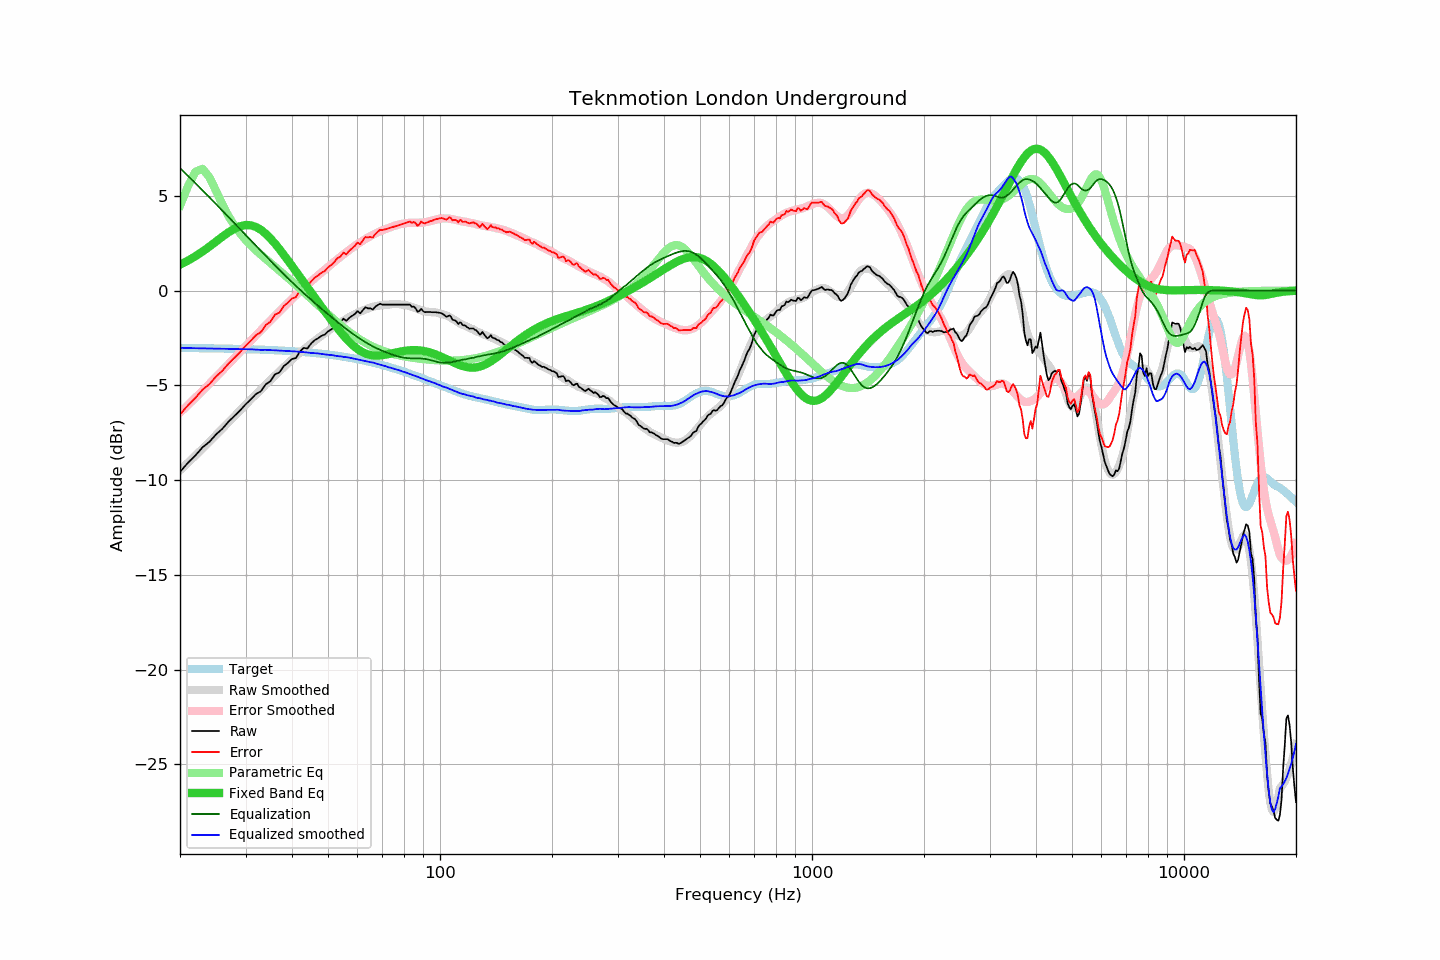

The data file committed next to this chart (first rows):
frequency, raw, error, smoothed, error_smoothed, equalization, parametric_eq, equalized_raw, equalized_smoothed, target
20, -9.57, -6.54, -9.49, -6.44, 6.47, 1.37, -3.10, -3.02, -3.03
21, -9.09, -6.06, -9.09, -6.05, 6.06, 1.58, -3.03, -3.03, -3.03
22, -8.70, -5.66, -8.71, -5.66, 5.67, 1.81, -3.03, -3.04, -3.04
23, -8.27, -5.23, -8.34, -5.29, 5.29, 2.06, -2.98, -3.05, -3.04
24, -7.98, -4.93, -7.98, -4.92, 4.92, 2.32, -3.06, -3.06, -3.05
25, -7.59, -4.54, -7.63, -4.56, 4.56, 2.59, -3.03, -3.06, -3.05
26, -7.29, -4.23, -7.28, -4.22, 4.22, 2.84, -3.07, -3.07, -3.06
27, -6.92, -3.85, -6.96, -3.88, 3.88, 3.07, -3.04, -3.07, -3.07
28, -6.62, -3.55, -6.64, -3.56, 3.56, 3.26, -3.06, -3.08, -3.07
29, -6.33, -3.25, -6.33, -3.24, 3.24, 3.40, -3.09, -3.08, -3.08
30, -6.01, -2.92, -6.03, -2.94, 2.94, 3.46, -3.07, -3.09, -3.09
31, -5.74, -2.64, -5.75, -2.65, 2.65, 3.45, -3.09, -3.10, -3.10
32, -5.46, -2.35, -5.48, -2.37, 2.37, 3.36, -3.09, -3.11, -3.11
33, -5.31, -2.19, -5.23, -2.09, 2.09, 3.21, -3.22, -3.13, -3.12
34, -4.95, -1.82, -4.96, -1.83, 1.83, 3.00, -3.12, -3.13, -3.13
35, -4.78, -1.64, -4.72, -1.58, 1.58, 2.75, -3.20, -3.14, -3.14
36, -4.42, -1.27, -4.49, -1.33, 1.33, 2.48, -3.09, -3.15, -3.15
37, -4.32, -1.16, -4.27, -1.10, 1.10, 2.19, -3.22, -3.17, -3.16
38, -3.99, -0.82, -4.05, -0.87, 0.87, 1.90, -3.12, -3.18, -3.17
39, -3.82, -0.64, -3.84, -0.65, 0.65, 1.60, -3.17, -3.19, -3.18
40, -3.61, -0.41, -3.64, -0.44, 0.44, 1.30, -3.17, -3.20, -3.20
41, -3.56, -0.35, -3.46, -0.24, 0.24, 1.01, -3.32, -3.21, -3.21
42, -3.22, 0.01, -3.28, -0.05, 0.05, 0.73, -3.17, -3.23, -3.23
43, -3.02, 0.22, -3.11, 0.13, -0.13, 0.45, -3.15, -3.25, -3.24
44, -3.06, 0.20, -2.96, 0.31, -0.31, 0.17, -3.37, -3.27, -3.26
45, -2.80, 0.48, -2.81, 0.48, -0.48, -0.09, -3.28, -3.29, -3.28
46, -2.62, 0.68, -2.66, 0.64, -0.64, -0.35, -3.26, -3.30, -3.30
47, -2.52, 0.79, -2.51, 0.80, -0.80, -0.60, -3.32, -3.32, -3.31
48, -2.39, 0.94, -2.39, 0.96, -0.96, -0.85, -3.35, -3.34, -3.33
49, -2.32, 1.03, -2.26, 1.10, -1.10, -1.09, -3.42, -3.36, -3.35
50, -2.15, 1.22, -2.14, 1.25, -1.25, -1.33, -3.40, -3.39, -3.37
51, -2.05, 1.35, -2.01, 1.39, -1.39, -1.55, -3.44, -3.40, -3.40
52, -1.91, 1.51, -1.91, 1.52, -1.52, -1.77, -3.43, -3.43, -3.42
53, -1.73, 1.71, -1.80, 1.66, -1.66, -1.98, -3.39, -3.46, -3.44
54, -1.67, 1.79, -1.69, 1.79, -1.79, -2.18, -3.46, -3.47, -3.46
55, -1.48, 2.01, -1.59, 1.91, -1.91, -2.37, -3.39, -3.50, -3.49
56, -1.60, 1.91, -1.49, 2.03, -2.03, -2.54, -3.63, -3.51, -3.51
57, -1.44, 2.10, -1.40, 2.14, -2.14, -2.70, -3.58, -3.54, -3.54
58, -1.34, 2.23, -1.32, 2.25, -2.25, -2.84, -3.59, -3.57, -3.57
59, -1.24, 2.35, -1.25, 2.36, -2.36, -2.97, -3.60, -3.60, -3.59
60, -1.08, 2.54, -1.18, 2.45, -2.45, -3.08, -3.53, -3.63, -3.62
61, -1.20, 2.45, -1.11, 2.55, -2.55, -3.18, -3.75, -3.66, -3.65
62, -1.04, 2.64, -1.05, 2.64, -2.64, -3.26, -3.68, -3.69, -3.68
63, -0.88, 2.83, -1.00, 2.72, -2.72, -3.32, -3.60, -3.72, -3.71
64, -0.94, 2.80, -0.95, 2.80, -2.80, -3.37, -3.74, -3.75, -3.74
65, -0.94, 2.83, -0.90, 2.88, -2.88, -3.40, -3.82, -3.78, -3.77
66, -1.00, 2.80, -0.85, 2.95, -2.95, -3.42, -3.95, -3.80, -3.80
67, -0.85, 2.98, -0.83, 3.01, -3.01, -3.43, -3.86, -3.84, -3.83
68, -0.77, 3.10, -0.80, 3.07, -3.07, -3.43, -3.84, -3.87, -3.87
69, -0.69, 3.21, -0.78, 3.13, -3.13, -3.42, -3.82, -3.91, -3.90
70, -0.74, 3.19, -0.77, 3.18, -3.18, -3.41, -3.92, -3.95, -3.93
71, -0.74, 3.23, -0.75, 3.23, -3.23, -3.39, -3.97, -3.97, -3.97
72, -0.74, 3.26, -0.74, 3.27, -3.27, -3.37, -4.01, -4.02, -4.00
73, -0.74, 3.29, -0.74, 3.32, -3.32, -3.34, -4.06, -4.06, -4.03
74, -0.74, 3.33, -0.72, 3.36, -3.36, -3.32, -4.10, -4.08, -4.07
75, -0.74, 3.36, -0.71, 3.40, -3.40, -3.29, -4.14, -4.11, -4.10
76, -0.74, 3.40, -0.71, 3.44, -3.44, -3.27, -4.18, -4.15, -4.14
77, -0.74, 3.43, -0.71, 3.47, -3.47, -3.24, -4.21, -4.18, -4.17
78, -0.74, 3.47, -0.72, 3.50, -3.50, -3.22, -4.24, -4.22, -4.21
79, -0.74, 3.51, -0.74, 3.52, -3.52, -3.20, -4.26, -4.26, -4.25
... 553 more rows
